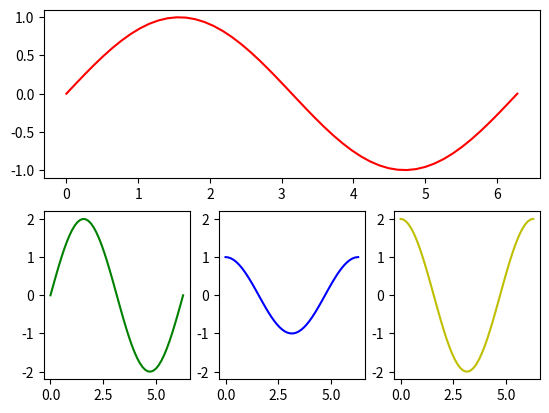

Source code (Python):
import matplotlib.pyplot as plt
import numpy as np
x = np.linspace(0, 2 * np.pi, 50)

ax1 = plt.subplot(2, 1, 1) # （行，列，活跃区）
plt.plot(x, np.sin(x), 'r')

ax2 = plt.subplot(2, 3, 4)
plt.plot(x, 2 * np.sin(x), 'g')

ax3 = plt.subplot(2, 3, 5, sharey=ax2)
plt.plot(x, np.cos(x), 'b')

ax4 = plt.subplot(2, 3, 6, sharey=ax2)
plt.plot(x, 2 * np.cos(x), 'y')

plt.show()